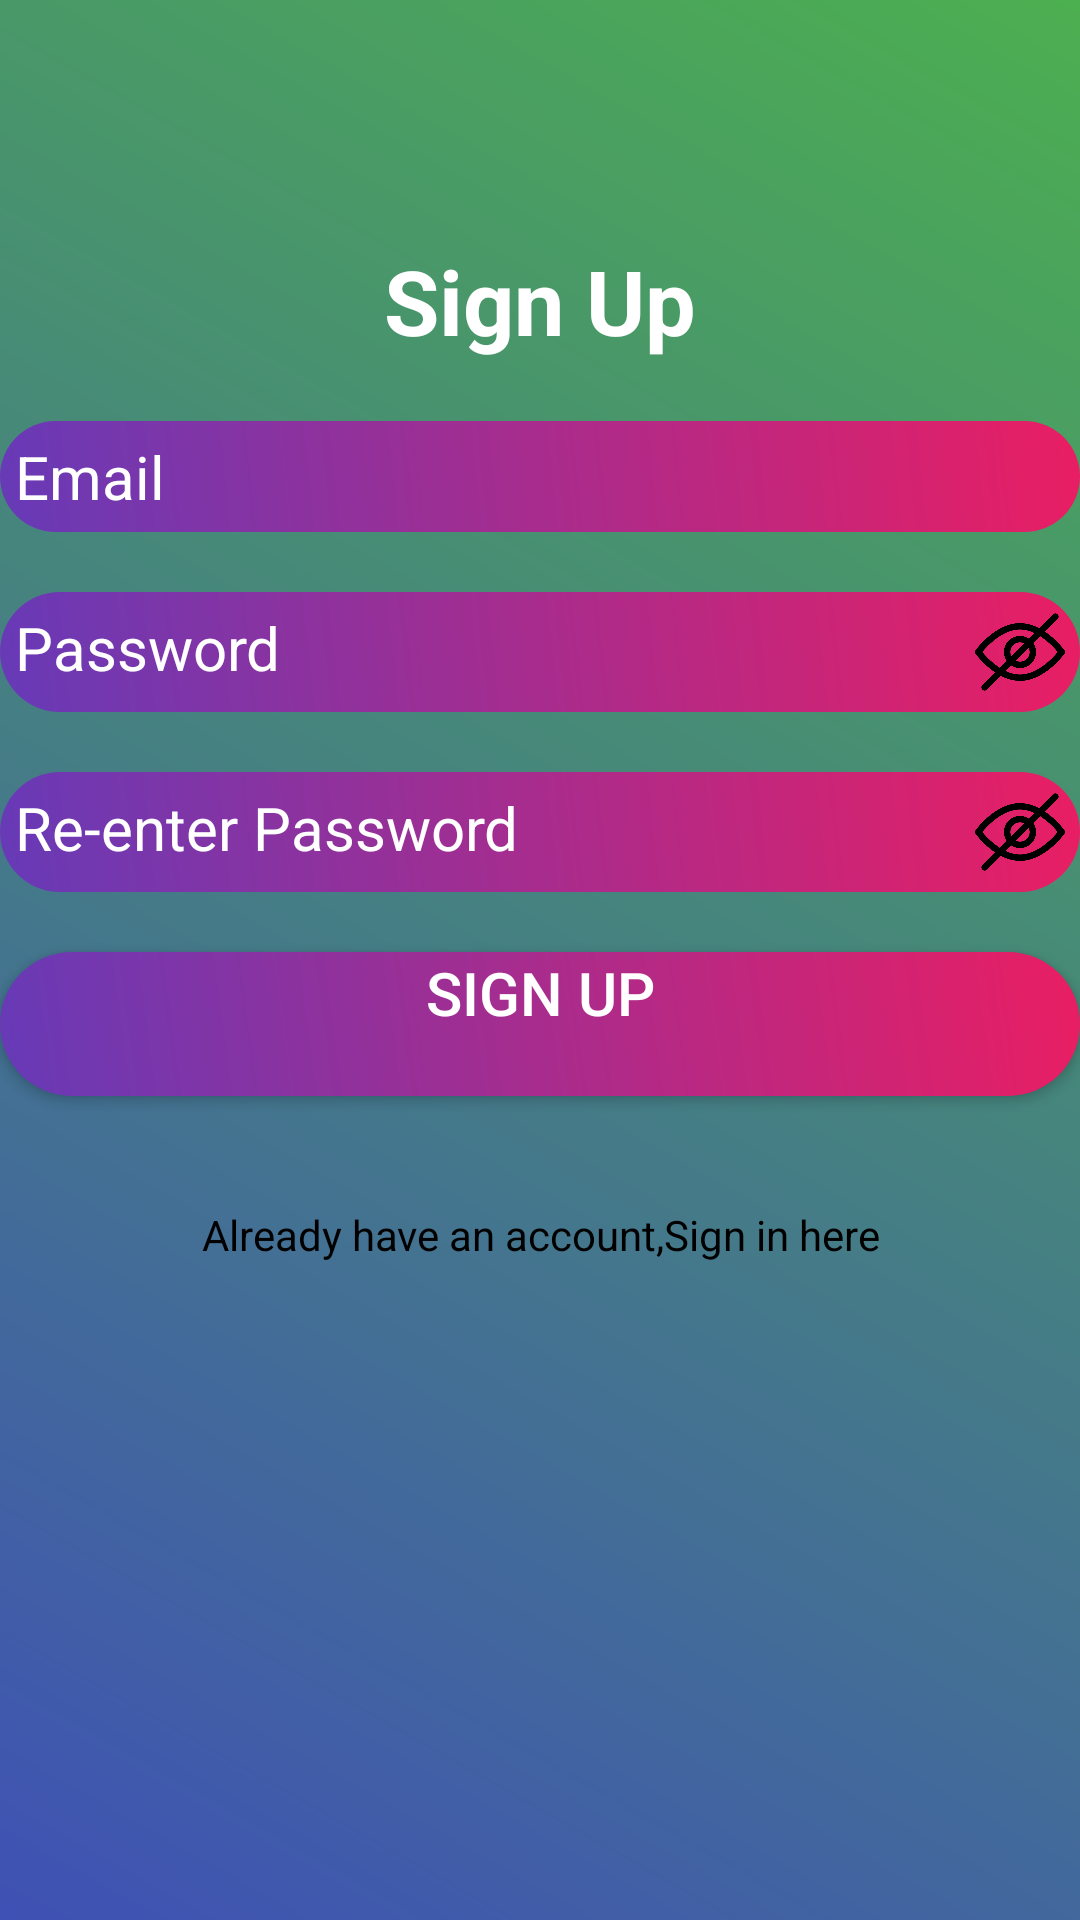

This screen was rendered from an Android layout file. Write that file and the resources it references.
<!-- AndroidManifest.xml: application theme Theme.YourTask -->
<!-- res/layout/activity_registration.xml -->
<?xml version="1.0" encoding="utf-8"?>
<androidx.constraintlayout.widget.ConstraintLayout xmlns:android="http://schemas.android.com/apk/res/android"
    xmlns:app="http://schemas.android.com/apk/res-auto"
    xmlns:tools="http://schemas.android.com/tools"
    android:layout_width="match_parent"
    android:layout_height="match_parent"
    android:background="@drawable/login_screen_background"
    tools:context=".RegistrationActivity">

    <TextView
        android:id="@+id/textView"
        android:layout_width="wrap_content"
        android:layout_height="wrap_content"
        android:layout_marginTop="80dp"
        android:gravity="center_horizontal"
        android:text="Sign Up"
        android:textAlignment="center"
        android:textColor="@color/white"

        android:textSize="30sp"
        android:textStyle="bold"
        app:layout_constraintEnd_toEndOf="parent"
        app:layout_constraintStart_toStartOf="parent"
        app:layout_constraintTop_toTopOf="@+id/guideline" />

    <EditText
        android:id="@+id/mail_reg"
        android:layout_width="0dp"
        android:layout_height="wrap_content"
        app:layout_constraintWidth_percent="1"
        android:layout_marginTop="20dp"
        android:background="@drawable/edit_text_background"
        android:ems="10"
        android:hint="Email"
        android:inputType="textEmailAddress"
        android:maxLines="1"
        android:maxLength= "50"
        android:padding="5dp"
        android:textColorHint="@color/white"
        android:textSize="20sp"
        app:layout_constraintEnd_toEndOf="parent"
        app:layout_constraintStart_toStartOf="parent"
        app:layout_constraintTop_toBottomOf="@+id/textView" />

    <Button
        android:id="@+id/registration"
        android:layout_width="0dp"
        android:layout_height="wrap_content"
        android:layout_marginTop="20dp"
        android:background="@drawable/edit_text_background"
        android:gravity="center_horizontal"
        android:text="Sign Up"
        android:textAlignment="center"
        android:textColor="@color/white"

        android:textSize="20sp"
        app:layout_constraintEnd_toEndOf="parent"
        app:layout_constraintHorizontal_bias="0.503"
        app:layout_constraintStart_toStartOf="parent"
        app:layout_constraintTop_toBottomOf="@+id/constraintLayout3"
        app:layout_constraintWidth_percent="1" />

    <TextView
        android:id="@+id/login_reg"
        android:layout_width="wrap_content"
        android:layout_height="wrap_content"
        android:layout_marginTop="5dp"
        android:gravity="center_horizontal"
        android:text="Already have an account,Sign in here"
        android:textAlignment="center"
        android:textColor="@color/black"
        app:layout_constraintBottom_toTopOf="@+id/guideline2"
        app:layout_constraintEnd_toEndOf="parent"
        app:layout_constraintStart_toStartOf="parent"
        app:layout_constraintTop_toBottomOf="@+id/registration"
        app:layout_constraintVertical_bias="0.35000002" />

    <androidx.constraintlayout.widget.ConstraintLayout
        android:id="@+id/constraintLayout2"
        android:layout_width="0dp"
        android:layout_height="wrap_content"
        app:layout_constraintWidth_percent="1"
        android:layout_marginTop="20dp"
        android:background="@drawable/edit_text_background"
        android:padding="5dp"
        app:layout_constraintEnd_toEndOf="parent"
        app:layout_constraintStart_toStartOf="parent"
        app:layout_constraintTop_toBottomOf="@+id/mail_reg">

        <EditText
            android:id="@+id/password_reg"
            android:layout_width="0dp"
            android:layout_height="wrap_content"
            app:layout_constraintWidth_percent="0.9"
            android:background="@null"
            android:hint="Password"
            android:maxLength= "20"
            android:inputType="textPassword"
            android:maxLines="1"
            android:textColorHint="@color/white"
            android:textSize="20sp"
            app:layout_constraintBottom_toBottomOf="parent"
            app:layout_constraintStart_toStartOf="parent"
            app:layout_constraintTop_toTopOf="parent"
            app:layout_constraintVertical_bias="0.0" />

        <ImageView
            android:id="@+id/show_pass_btn"
            android:layout_width="30dp"
            android:layout_height="30dp"
            android:layout_gravity="center"
            android:onClick="onClick"
            android:src="@drawable/password_toggle"
            app:layout_constraintBottom_toBottomOf="parent"
            app:layout_constraintEnd_toEndOf="parent"
            app:layout_constraintTop_toTopOf="parent"
            app:layout_constraintVertical_bias="0.492" />

    </androidx.constraintlayout.widget.ConstraintLayout>


    <androidx.constraintlayout.widget.ConstraintLayout
        android:id="@+id/constraintLayout3"
        android:layout_width="0dp"
        android:layout_height="wrap_content"
        app:layout_constraintWidth_percent="1"
        android:layout_marginTop="20dp"
        android:background="@drawable/edit_text_background"
        android:padding="5dp"
        app:layout_constraintEnd_toEndOf="parent"
        app:layout_constraintStart_toStartOf="parent"
        app:layout_constraintTop_toBottomOf="@+id/constraintLayout2">

        <EditText
            android:id="@+id/password_reg_retype"
            android:layout_width="0dp"
            android:layout_height="wrap_content"
            app:layout_constraintWidth_percent="0.9"
            android:background="@null"
            android:hint="Re-enter Password"
            android:maxLength= "20"
            android:inputType="textPassword"
            android:maxLines="1"
            android:textColorHint="@color/white"
            android:textSize="20sp"
            app:layout_constraintBottom_toBottomOf="parent"
            app:layout_constraintStart_toStartOf="parent"
            app:layout_constraintTop_toTopOf="parent"
            app:layout_constraintVertical_bias="0.0" />

        <ImageView
            android:id="@+id/show_pass_btn1"
            android:layout_width="30dp"
            android:layout_height="30dp"
            android:layout_gravity="center"
            android:onClick="onClick"
            android:src="@drawable/password_toggle"
            app:layout_constraintBottom_toBottomOf="parent"
            app:layout_constraintEnd_toEndOf="parent"
            app:layout_constraintTop_toTopOf="parent"
            app:layout_constraintVertical_bias="0.492" />

    </androidx.constraintlayout.widget.ConstraintLayout>








    <androidx.constraintlayout.widget.Guideline
        android:id="@+id/guideline"
        android:layout_width="wrap_content"
        android:layout_height="wrap_content"
        android:orientation="horizontal"
        app:layout_constraintGuide_percent="0.0"
        app:layout_constraintGuide_begin="0dp" />
    <androidx.constraintlayout.widget.Guideline
        android:id="@+id/guideline2"
        android:layout_width="wrap_content"
        android:layout_height="wrap_content"
        app:layout_constraintGuide_percent="0.75"
        android:orientation="horizontal" />

</androidx.constraintlayout.widget.ConstraintLayout>
<!-- resources referenced by this layout -->
<resources>
  <color name="black">#FF000000</color>
  <color name="white">#FFFFFFFF</color>
  <!-- drawable edit_text_background (drawable) -->
  <?xml version="1.0" encoding="utf-8"?>
  <shape xmlns:android="http://schemas.android.com/apk/res/android">
  
      <gradient
          android:angle="45"
          android:startColor="#673AB7"
          android:endColor="#E91E63"/>
      <corners
          android:radius="50dp"/>
  
  
  </shape>
  <!-- drawable login_screen_background (drawable) -->
  <?xml version="1.0" encoding="utf-8"?>
  <shape xmlns:android="http://schemas.android.com/apk/res/android">
  
  
      <gradient
          android:angle="45"
          android:startColor="#3F51B5"
          android:endColor="#4CAF50"/>
  
  </shape>
  <!-- drawable password_toggle: png bitmap (drawable-hdpi, 16067 bytes) -->
  <style name="Theme.YourTask" parent="Theme.MaterialComponents.DayNight.NoActionBar">
          
          <item name="colorPrimary">@color/purple_500</item>
          <item name="colorPrimaryVariant">@color/purple_700</item>
          <item name="colorOnPrimary">@color/white</item>
          
          <item name="colorSecondary">@color/teal_200</item>
          <item name="colorSecondaryVariant">@color/teal_700</item>
          <item name="colorOnSecondary">@color/black</item>
          
          <item name="android:statusBarColor" tools:targetApi="l">?attr/colorPrimaryVariant</item>
          
          <item name="android:forceDarkAllowed" tools:targetApi="q">false</item>
      </style>
  <color name="purple_500">#FF6200EE</color>
  <color name="purple_700">#FF3700B3</color>
  <color name="teal_200">#FF03DAC5</color>
  <color name="teal_700">#FF018786</color>
</resources>
